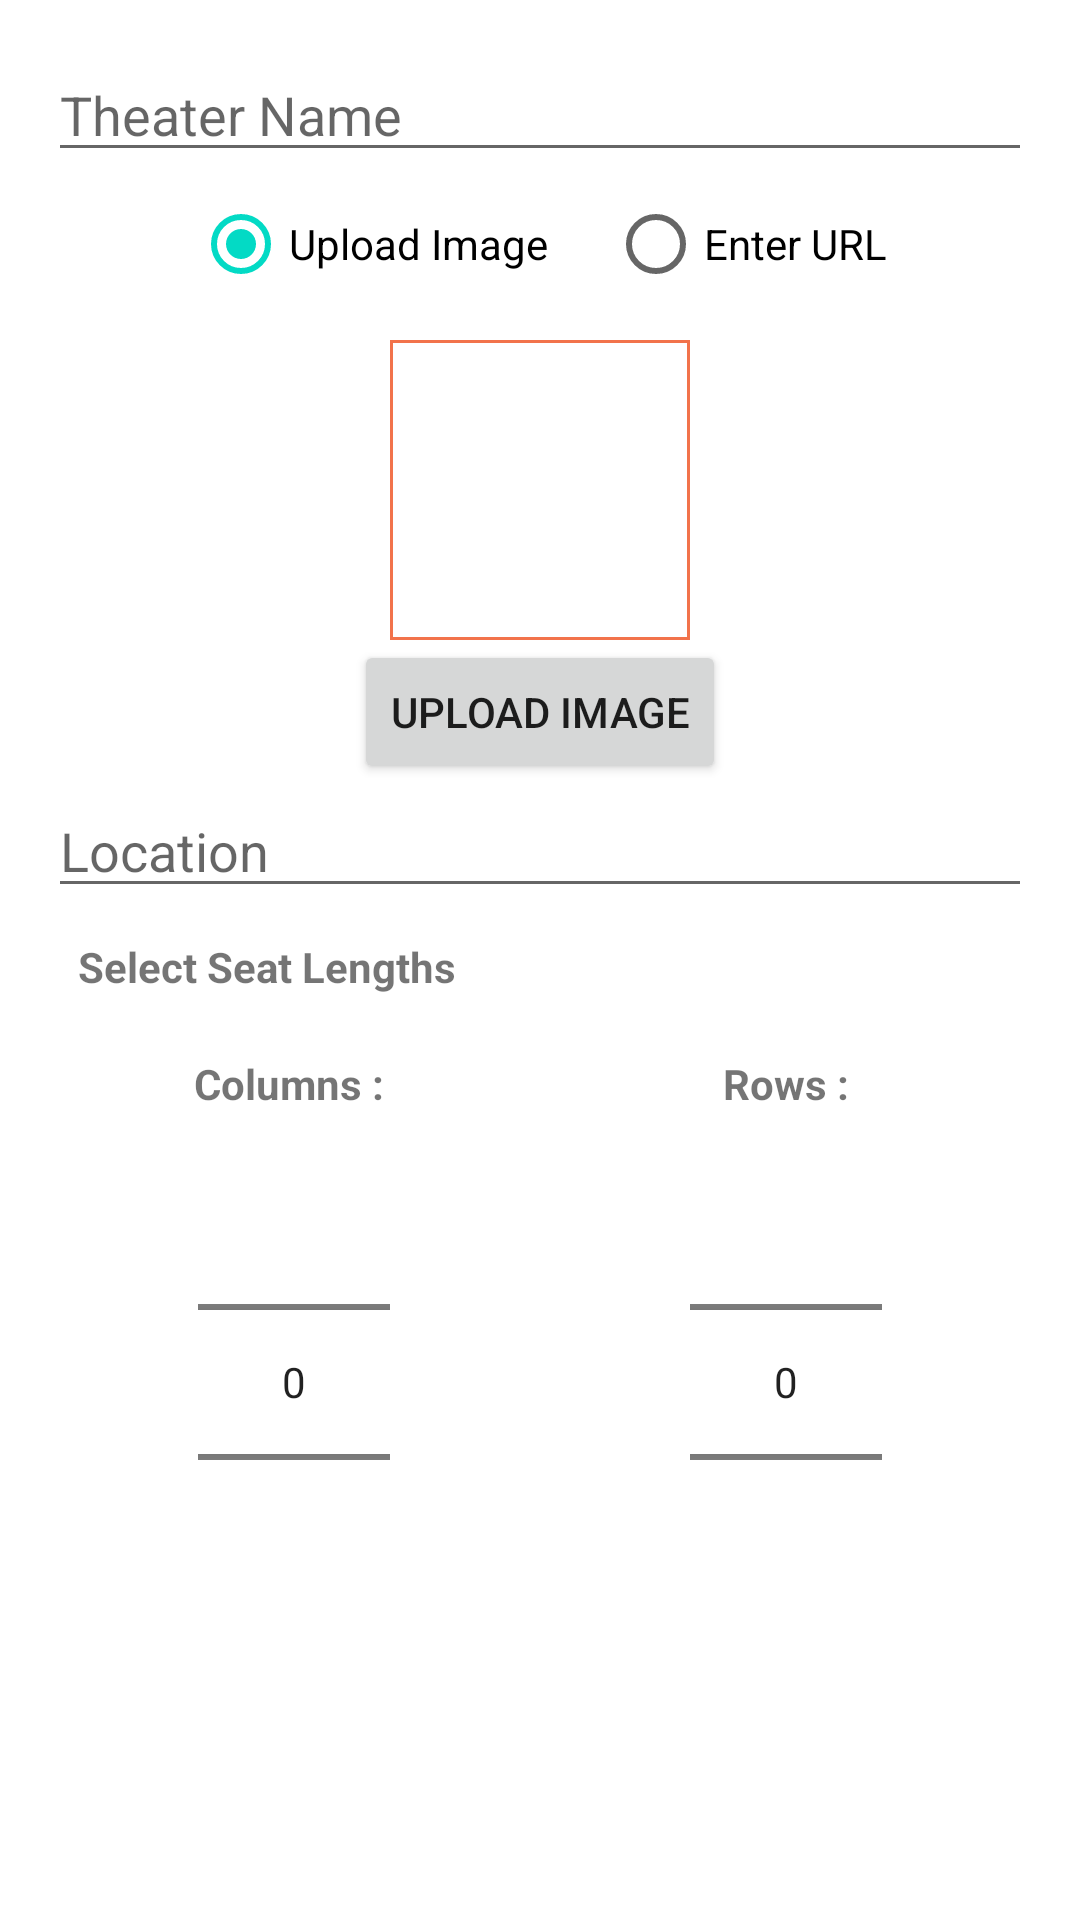

Here is an Android app screen rendered from its layout file. Give the layout XML and the strings, colors and styles it references.
<!-- AndroidManifest.xml: application theme Theme.MovieMania -->
<!-- res/layout/admin_dialog_add_theater.xml -->
<?xml version="1.0" encoding="utf-8"?>
<ScrollView xmlns:android="http://schemas.android.com/apk/res/android"
    xmlns:app="http://schemas.android.com/apk/res-auto"
    android:layout_width="match_parent"
    android:layout_height="wrap_content"
    android:fillViewport="true"
    android:padding="16dp">

    <LinearLayout
        android:layout_width="match_parent"
        android:layout_height="wrap_content"
        android:orientation="vertical">

        <EditText
            android:id="@+id/theaterNameEditText"
            android:layout_width="match_parent"
            android:layout_height="wrap_content"
            android:hint="Theater Name" />

        <RadioGroup
            android:id="@+id/imageOptionRadioGroupTheater"
            android:layout_width="match_parent"
            android:layout_height="wrap_content"
            android:gravity="center"
            android:orientation="horizontal">

            <RadioButton
                android:id="@+id/uploadImageRadioButtonTheater"
                android:layout_width="wrap_content"
                android:layout_height="wrap_content"
                android:layout_marginRight="10dp"
                android:checked="true"
                android:text="Upload Image" />

            <RadioButton
                android:id="@+id/urlRadioButtonTheater"
                android:layout_width="wrap_content"
                android:layout_height="wrap_content"
                android:layout_marginLeft="10dp"
                android:text="Enter URL" />

        </RadioGroup>

        <EditText
            android:id="@+id/theaterImageInput"
            android:layout_width="match_parent"
            android:layout_height="wrap_content"
            android:hint="Image URL"
            android:visibility="gone" />

        <RelativeLayout
            android:id="@+id/imageContainerTheater"
            android:layout_width="match_parent"
            android:layout_height="wrap_content"
            android:layout_marginTop="8dp"
            android:visibility="visible">

            <ImageView
                android:id="@+id/theaterImageView"
                android:layout_width="100dp"
                android:layout_height="100dp"
                android:layout_centerHorizontal="true"
                android:background="@drawable/image_border" />

            <Button
                android:id="@+id/uploadImageButtonTheater"
                android:layout_width="wrap_content"
                android:layout_height="wrap_content"
                android:layout_below="@id/theaterImageView"
                android:layout_centerHorizontal="true"
                android:text="Upload Image" />
        </RelativeLayout>

        <TextView
            android:id="@+id/imageErrorTheater"
            android:layout_width="wrap_content"
            android:layout_height="wrap_content"
            android:layout_gravity="center"
            android:layout_marginTop="10dp"
            android:drawablePadding="5dp"
            android:text="image is Required!"
            android:textColor="#ff0000"
            android:textStyle="bold"
            android:visibility="gone"
            app:drawableLeftCompat="@drawable/ic_custom_error" />

        <EditText
            android:id="@+id/theaterLocationEditText"
            android:layout_width="match_parent"
            android:layout_height="wrap_content"
            android:hint="Location" />

        <TextView
            android:id="@+id/textViewSelectLengths"
            android:layout_width="wrap_content"
            android:layout_height="wrap_content"
            android:layout_margin="10dp"
            android:text="Select Seat Lengths"
            android:textStyle="bold" />

        <LinearLayout
            android:layout_width="match_parent"
            android:layout_height="wrap_content"
            android:orientation="horizontal">

            <LinearLayout
                android:layout_width="0dp"
                android:layout_height="wrap_content"
                android:layout_weight="1"
                android:orientation="vertical">

                <TextView
                    android:id="@+id/textViewColLength"
                    android:layout_width="wrap_content"
                    android:layout_height="wrap_content"
                    android:layout_gravity="center_horizontal"
                    android:layout_marginTop="10dp"
                    android:text="Columns : "
                    android:textStyle="bold" />

                <NumberPicker
                    android:id="@+id/colLengthPicker"
                    android:layout_width="wrap_content"
                    android:layout_height="wrap_content"
                    android:layout_gravity="center_horizontal" />
            </LinearLayout>

            <LinearLayout
                android:layout_width="0dp"
                android:layout_height="wrap_content"
                android:layout_weight="1"
                android:orientation="vertical">

                <TextView
                    android:id="@+id/textViewRowLength"
                    android:layout_width="wrap_content"
                    android:layout_height="wrap_content"
                    android:layout_gravity="center_horizontal"
                    android:layout_marginTop="10dp"
                    android:text="Rows :"
                    android:textStyle="bold" />

                <NumberPicker
                    android:id="@+id/rowLengthPicker"
                    android:layout_width="wrap_content"
                    android:layout_height="wrap_content"
                    android:layout_gravity="center_horizontal" />
            </LinearLayout>
        </LinearLayout>

        <TextView
            android:drawablePadding="5dp"
            android:id="@+id/noDataChangedErrorTheater"
            android:layout_width="wrap_content"
            android:layout_height="wrap_content"
            android:text="Change atleast one Value!"
            android:visibility="gone"
            android:layout_marginTop="10dp"
            android:textStyle="bold"
            android:textColor="#ff0000"
            android:layout_gravity="center"
            app:drawableStartCompat="@drawable/ic_custom_error" />
    </LinearLayout>
</ScrollView>
<!-- resources referenced by this layout -->
<resources>
  <!-- drawable ic_custom_error (drawable) -->
  <?xml version="1.0" encoding="utf-8"?>
  <vector xmlns:android="http://schemas.android.com/apk/res/android"
      android:width="24dp"
      android:height="24dp"
      android:viewportWidth="24"
      android:viewportHeight="24">
  
      <path
          android:fillColor="#FF0000"
          android:pathData="M12,2C6.48,2 2,6.48 2,12c0,5.52 4.48,10 10,10 5.52,0 10,-4.48 10,-10 0,-5.52 -4.48,-10 -10,-10zM13,17h-2v-2h2v2zM13,13h-2v-6h2v6z" />
  </vector>
  <!-- drawable image_border (drawable) -->
  <?xml version="1.0" encoding="UTF-8"?>
  <shape xmlns:android="http://schemas.android.com/apk/res/android">
      <solid android:color="#FFFFFF" />
      <stroke android:width="1dp" android:color="#F2734B" />
      <padding android:left="2dp" android:top="2dp" android:right="2dp"
          android:bottom="2dp" />
  </shape>
  <style name="Theme.MovieMania" parent="Theme.MaterialComponents.Light.DarkActionBar">
          
          <item name="colorPrimary">@color/purple_500</item>
          <item name="colorPrimaryVariant">@color/purple_700</item>
          <item name="colorOnPrimary">@color/white</item>
          
          <item name="colorSecondary">@color/teal_200</item>
          <item name="colorSecondaryVariant">@color/teal_700</item>
          <item name="colorOnSecondary">@color/black</item>
          
          <item name="android:statusBarColor">?attr/colorPrimaryVariant</item>
          
          <item name="windowActionBar">false</item>
          <item name="windowNoTitle">true</item>
          <item name="android:windowDisablePreview">true</item>
      </style>
  <color name="purple_500">#FF6200EE</color>
  <color name="purple_700">#FF3700B3</color>
  <color name="white">#FFFFFFFF</color>
  <color name="teal_200">#FF03DAC5</color>
  <color name="teal_700">#FF018786</color>
  <color name="black">#FF000000</color>
</resources>
